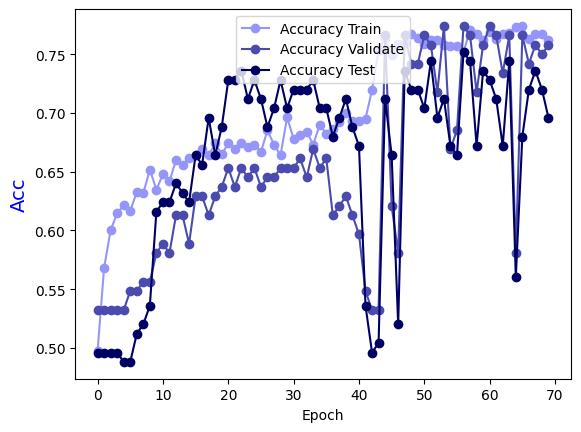

The table this chart was drawn from, first rows:
Epoch, Accuracy Train, Accuracy Validate, Accuracy Test
0.0, 0.4975, 0.5323, 0.496
1.0, 0.5681, 0.5323, 0.496
2.0, 0.6004, 0.5323, 0.496
3.0, 0.6145, 0.5323, 0.496
4.0, 0.6216, 0.5323, 0.488
5.0, 0.6165, 0.5484, 0.488
6.0, 0.6327, 0.5484, 0.512
7.0, 0.6317, 0.5565, 0.52
8.0, 0.6519, 0.5565, 0.536
9.0, 0.6347, 0.5806, 0.616
10.0, 0.6478, 0.5887, 0.624
11.0, 0.6418, 0.5806, 0.624
12.0, 0.6599, 0.6129, 0.64
13.0, 0.6559, 0.6129, 0.632
14.0, 0.662, 0.5887, 0.624
15.0, 0.664, 0.629, 0.664
16.0, 0.669, 0.629, 0.656
17.0, 0.664, 0.6129, 0.696
18.0, 0.6741, 0.629, 0.664
19.0, 0.665, 0.6371, 0.688
20.0, 0.6741, 0.6532, 0.728
21.0, 0.669, 0.6371, 0.728
22.0, 0.6741, 0.6532, 0.736
23.0, 0.671, 0.6452, 0.712
24.0, 0.6731, 0.6532, 0.728
25.0, 0.667, 0.6371, 0.712
26.0, 0.6852, 0.6452, 0.688
27.0, 0.6731, 0.6452, 0.704
28.0, 0.664, 0.6532, 0.728
29.0, 0.6963, 0.6532, 0.704
30.0, 0.6781, 0.6532, 0.72
31.0, 0.6811, 0.6613, 0.72
32.0, 0.6842, 0.6452, 0.72
33.0, 0.6731, 0.6694, 0.728
34.0, 0.6902, 0.6532, 0.704
35.0, 0.6821, 0.6613, 0.704
36.0, 0.6862, 0.6129, 0.68
37.0, 0.6922, 0.621, 0.696
38.0, 0.7003, 0.629, 0.712
39.0, 0.6932, 0.6129, 0.688
40.0, 0.6932, 0.5968, 0.672
41.0, 0.6953, 0.5484, 0.536
42.0, 0.7195, 0.5323, 0.496
43.0, 0.7538, 0.5323, 0.504
44.0, 0.7639, 0.7661, 0.712
45.0, 0.7497, 0.621, 0.664
46.0, 0.7588, 0.5806, 0.52
47.0, 0.7598, 0.7661, 0.736
48.0, 0.7669, 0.7419, 0.72
49.0, 0.7639, 0.7419, 0.72
50.0, 0.7588, 0.7661, 0.704
51.0, 0.7619, 0.7581, 0.744
52.0, 0.7619, 0.7177, 0.696
53.0, 0.7578, 0.7742, 0.712
54.0, 0.7568, 0.6694, 0.672
55.0, 0.7568, 0.6855, 0.664
56.0, 0.7518, 0.7742, 0.752
57.0, 0.7709, 0.7661, 0.744
58.0, 0.7669, 0.7177, 0.672
59.0, 0.7619, 0.7581, 0.736
... 10 more rows
